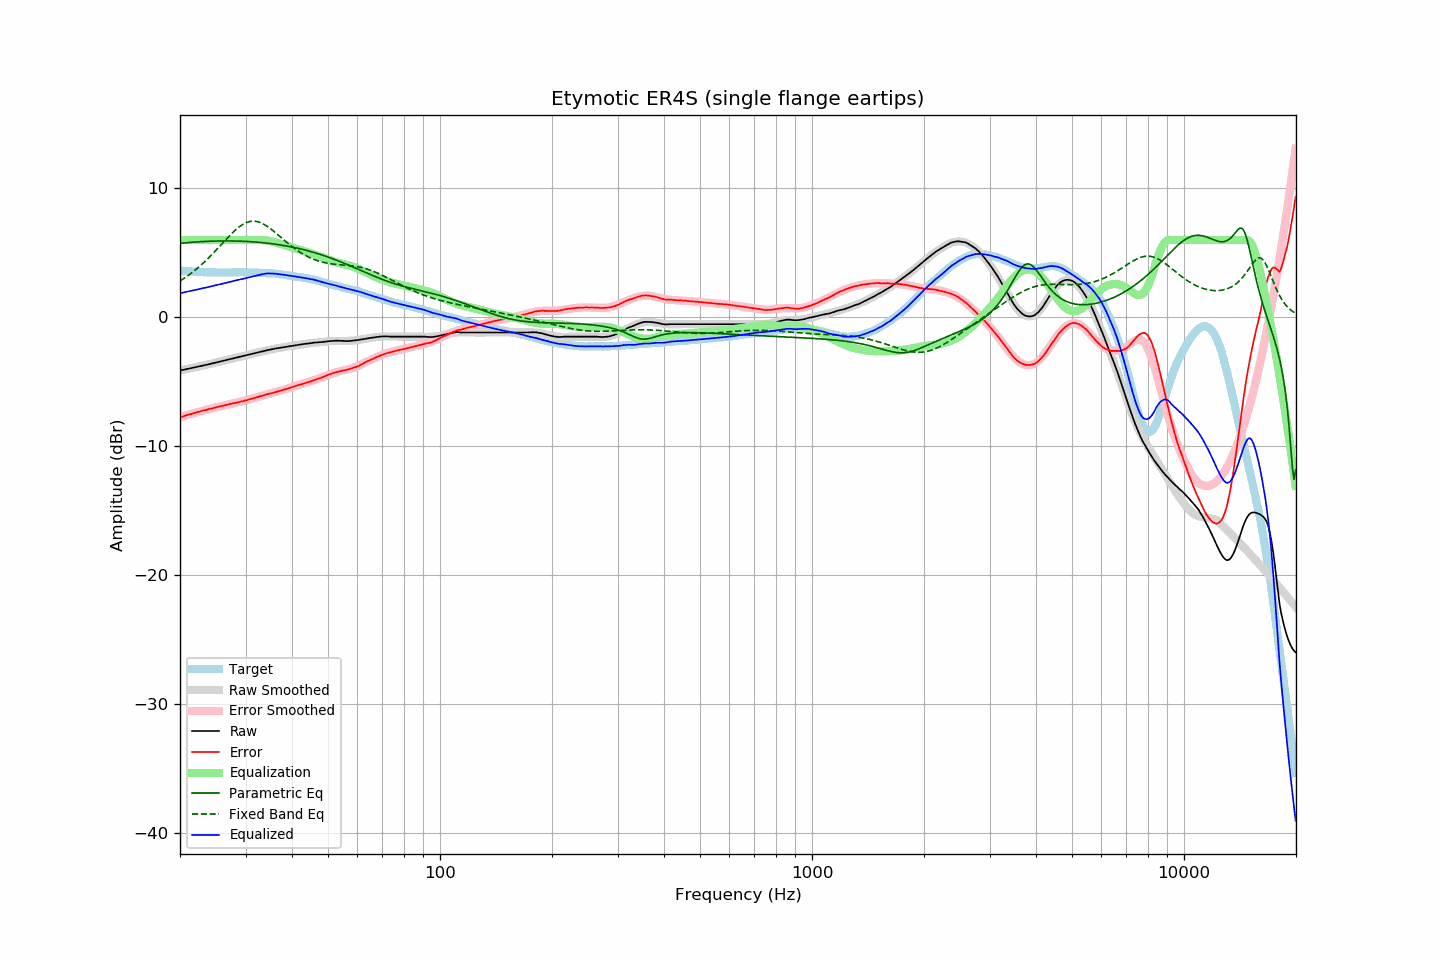

Values plotted in this chart, from the file beside it:
frequency, raw, error, smoothed, error_smoothed, equalization, parametric_eq, fixed_band_eq, equalized_raw, equalized_smoothed, target
20.00, -4.13, -7.76, -4.13, -7.76, 6.00, 5.73, 2.82, 1.87, 1.87, 3.63
20.20, -4.10, -7.72, -4.11, -7.72, 6.00, 5.75, 2.89, 1.90, 1.89, 3.62
20.40, -4.08, -7.69, -4.08, -7.68, 6.00, 5.76, 2.98, 1.92, 1.92, 3.61
20.61, -4.06, -7.65, -4.05, -7.65, 6.00, 5.77, 3.06, 1.94, 1.95, 3.60
20.81, -4.02, -7.60, -4.03, -7.61, 6.00, 5.78, 3.15, 1.98, 1.97, 3.58
21.02, -4.00, -7.57, -4.00, -7.57, 6.00, 5.79, 3.23, 2.00, 2.00, 3.56
21.23, -3.97, -7.53, -3.97, -7.53, 6.00, 5.80, 3.33, 2.03, 2.03, 3.55
21.44, -3.94, -7.51, -3.95, -7.50, 6.00, 5.81, 3.42, 2.06, 2.05, 3.56
21.66, -3.92, -7.46, -3.92, -7.46, 6.00, 5.82, 3.52, 2.08, 2.08, 3.54
21.87, -3.89, -7.44, -3.89, -7.43, 6.00, 5.83, 3.62, 2.11, 2.11, 3.54
22.09, -3.86, -7.39, -3.86, -7.39, 6.00, 5.84, 3.72, 2.14, 2.14, 3.52
22.31, -3.83, -7.36, -3.84, -7.36, 6.00, 5.85, 3.82, 2.17, 2.16, 3.52
22.54, -3.81, -7.32, -3.81, -7.32, 6.00, 5.86, 3.93, 2.19, 2.19, 3.51
22.76, -3.78, -7.30, -3.78, -7.29, 6.00, 5.87, 4.04, 2.22, 2.22, 3.51
22.99, -3.75, -7.26, -3.76, -7.26, 6.00, 5.87, 4.16, 2.25, 2.24, 3.50
23.22, -3.72, -7.22, -3.73, -7.23, 6.00, 5.88, 4.27, 2.28, 2.27, 3.49
23.45, -3.70, -7.20, -3.70, -7.19, 6.00, 5.89, 4.39, 2.30, 2.30, 3.50
23.69, -3.68, -7.16, -3.67, -7.16, 6.00, 5.89, 4.51, 2.32, 2.33, 3.49
23.92, -3.64, -7.12, -3.64, -7.13, 6.00, 5.90, 4.63, 2.36, 2.36, 3.48
24.16, -3.61, -7.10, -3.61, -7.10, 6.00, 5.90, 4.76, 2.39, 2.39, 3.49
24.40, -3.58, -7.07, -3.58, -7.07, 6.00, 5.91, 4.89, 2.42, 2.42, 3.49
24.65, -3.55, -7.04, -3.56, -7.04, 6.00, 5.91, 5.02, 2.45, 2.44, 3.49
24.89, -3.52, -7.01, -3.53, -7.01, 6.00, 5.91, 5.15, 2.48, 2.47, 3.49
25.14, -3.49, -6.97, -3.50, -6.97, 6.00, 5.92, 5.28, 2.51, 2.50, 3.47
25.39, -3.46, -6.94, -3.46, -6.94, 6.00, 5.92, 5.42, 2.54, 2.54, 3.47
25.65, -3.43, -6.91, -3.43, -6.91, 6.00, 5.92, 5.55, 2.57, 2.57, 3.47
25.91, -3.41, -6.88, -3.40, -6.88, 6.00, 5.92, 5.69, 2.59, 2.60, 3.47
26.16, -3.37, -6.86, -3.37, -6.85, 6.00, 5.92, 5.82, 2.63, 2.63, 3.48
26.43, -3.35, -6.83, -3.34, -6.82, 6.00, 5.93, 5.96, 2.65, 2.66, 3.48
26.69, -3.31, -6.79, -3.31, -6.79, 6.00, 5.93, 6.09, 2.69, 2.69, 3.48
26.96, -3.28, -6.76, -3.29, -6.77, 6.00, 5.93, 6.22, 2.72, 2.71, 3.48
27.23, -3.26, -6.73, -3.26, -6.74, 6.00, 5.92, 6.35, 2.74, 2.74, 3.48
27.50, -3.22, -6.70, -3.23, -6.71, 6.00, 5.92, 6.48, 2.78, 2.77, 3.48
27.77, -3.19, -6.68, -3.20, -6.69, 6.00, 5.92, 6.60, 2.81, 2.80, 3.49
28.05, -3.16, -6.65, -3.17, -6.66, 6.00, 5.92, 6.72, 2.84, 2.83, 3.48
28.33, -3.14, -6.64, -3.14, -6.63, 6.00, 5.92, 6.83, 2.86, 2.86, 3.49
28.62, -3.12, -6.61, -3.11, -6.60, 6.00, 5.91, 6.93, 2.88, 2.89, 3.49
28.90, -3.08, -6.58, -3.08, -6.57, 6.00, 5.91, 7.03, 2.92, 2.92, 3.50
29.19, -3.05, -6.55, -3.05, -6.54, 6.00, 5.90, 7.12, 2.95, 2.95, 3.50
29.48, -3.02, -6.52, -3.02, -6.51, 6.00, 5.90, 7.20, 2.98, 2.98, 3.50
29.78, -2.99, -6.49, -2.99, -6.48, 6.00, 5.89, 7.27, 3.01, 3.01, 3.50
30.08, -2.97, -6.46, -2.96, -6.45, 6.00, 5.89, 7.33, 3.03, 3.04, 3.49
30.38, -2.94, -6.42, -2.93, -6.42, 6.00, 5.88, 7.38, 3.06, 3.07, 3.48
30.68, -2.89, -6.38, -2.90, -6.39, 6.00, 5.87, 7.42, 3.11, 3.10, 3.48
30.99, -2.87, -6.34, -2.87, -6.35, 6.00, 5.86, 7.44, 3.13, 3.13, 3.48
31.30, -2.84, -6.31, -2.84, -6.32, 6.00, 5.86, 7.46, 3.16, 3.16, 3.48
31.61, -2.80, -6.28, -2.81, -6.28, 6.00, 5.85, 7.46, 3.20, 3.19, 3.48
31.93, -2.78, -6.24, -2.78, -6.24, 6.00, 5.84, 7.45, 3.22, 3.22, 3.45
32.24, -2.75, -6.21, -2.75, -6.20, 6.00, 5.83, 7.42, 3.25, 3.25, 3.46
32.57, -2.72, -6.16, -2.71, -6.17, 6.00, 5.82, 7.39, 3.28, 3.29, 3.45
32.89, -2.68, -6.13, -2.68, -6.13, 6.00, 5.81, 7.35, 3.32, 3.32, 3.45
33.22, -2.65, -6.10, -2.65, -6.10, 6.00, 5.79, 7.29, 3.34, 3.34, 3.44
33.55, -2.62, -6.07, -2.62, -6.06, 5.99, 5.78, 7.23, 3.36, 3.36, 3.44
33.89, -2.59, -6.02, -2.60, -6.03, 5.98, 5.77, 7.16, 3.38, 3.38, 3.43
34.23, -2.56, -5.98, -2.57, -5.99, 5.96, 5.75, 7.08, 3.39, 3.39, 3.42
34.57, -2.53, -5.95, -2.54, -5.96, 5.94, 5.74, 6.99, 3.40, 3.40, 3.41
34.92, -2.51, -5.92, -2.51, -5.92, 5.92, 5.72, 6.90, 3.40, 3.40, 3.40
35.27, -2.49, -5.90, -2.49, -5.89, 5.89, 5.71, 6.81, 3.40, 3.40, 3.42
35.62, -2.46, -5.86, -2.46, -5.86, 5.86, 5.69, 6.71, 3.39, 3.39, 3.39
35.97, -2.43, -5.83, -2.44, -5.82, 5.82, 5.68, 6.61, 3.39, 3.38, 3.39
... 635 more rows
